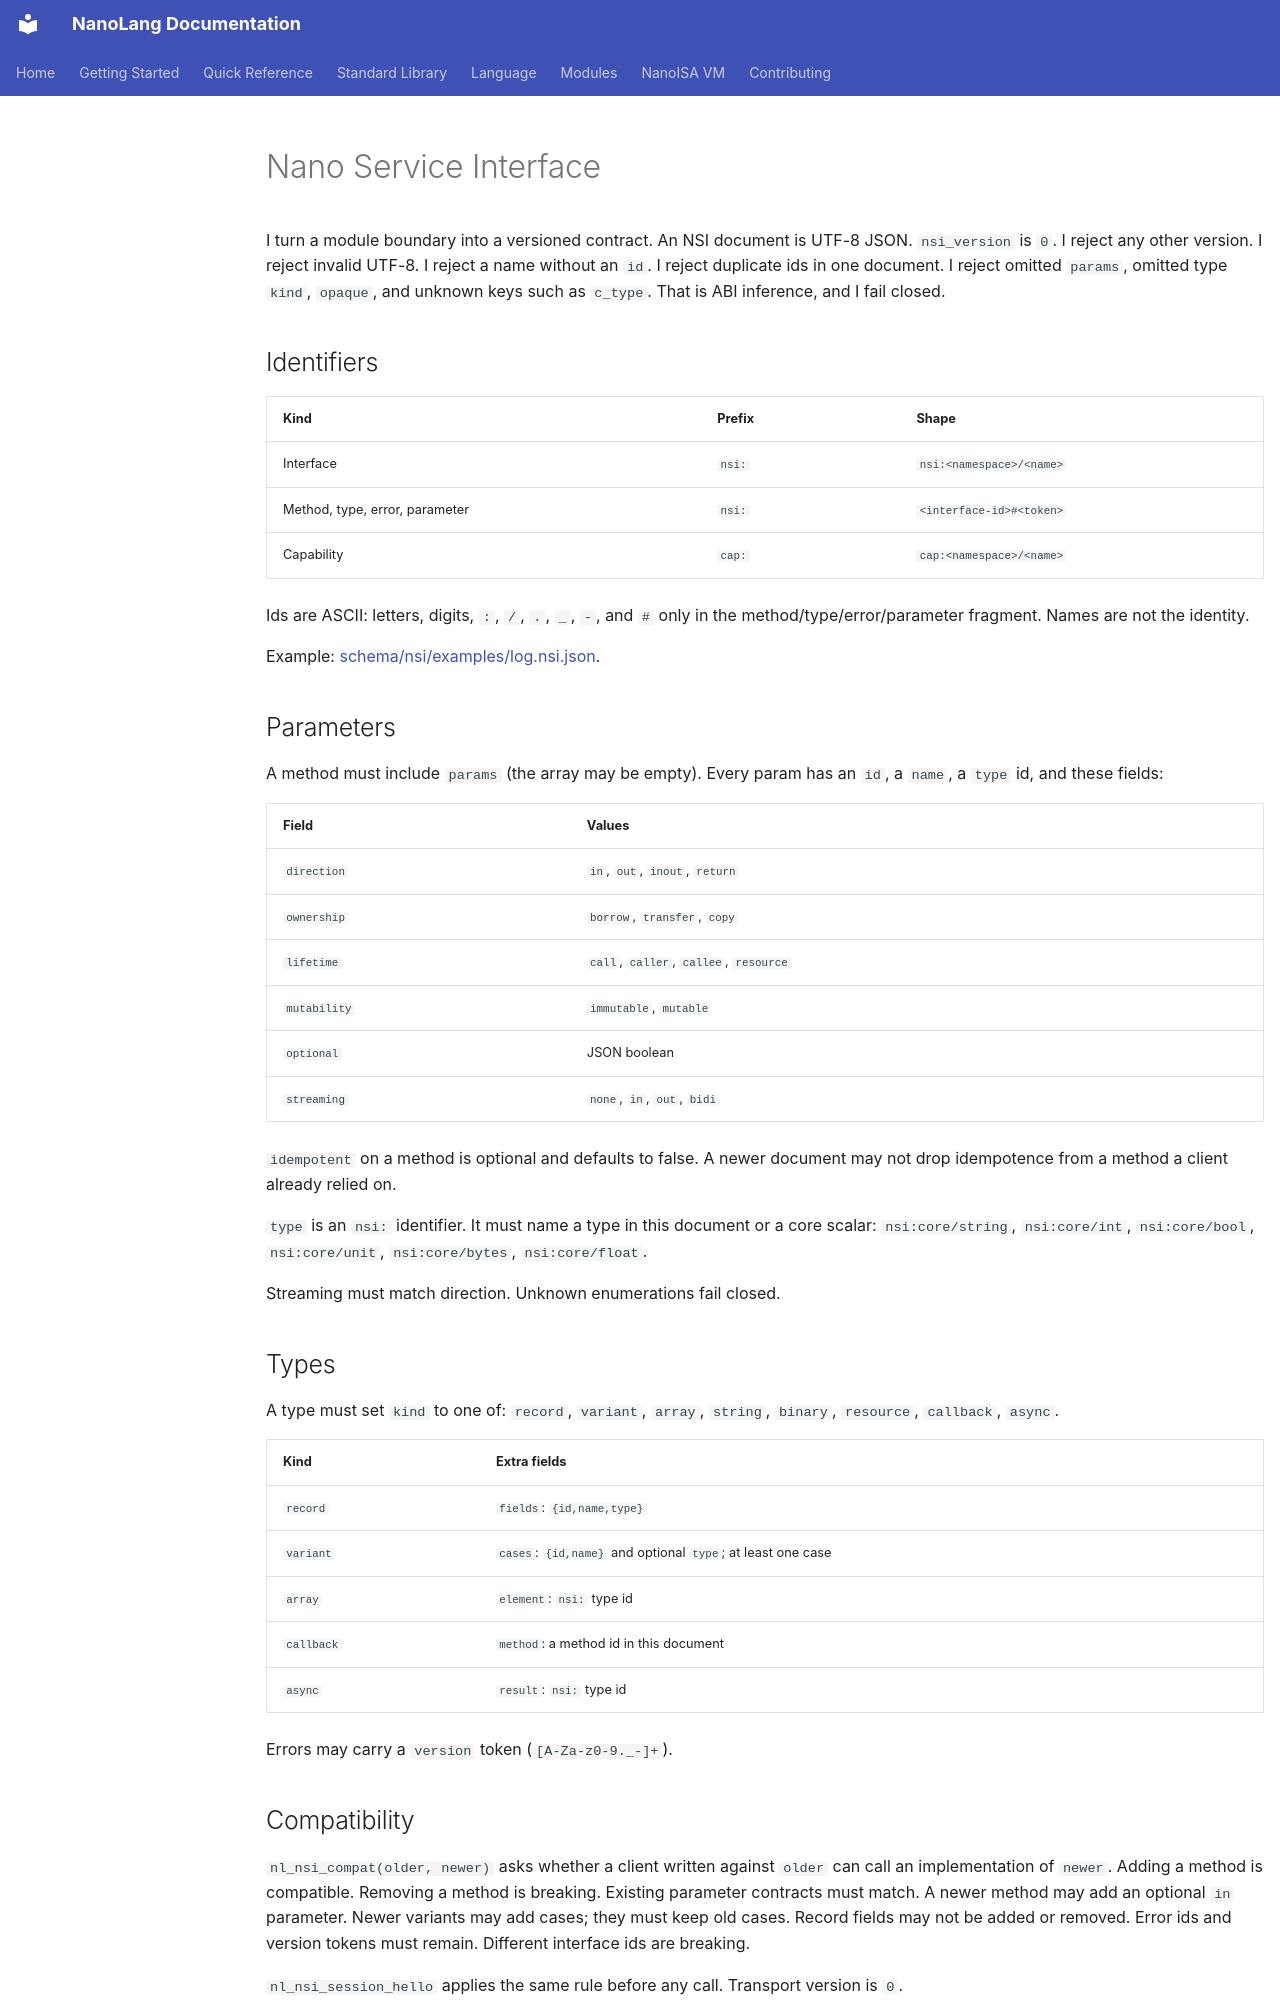

repository: jordanhubbard/nanolang · page: NSI/index.html · generator: mkdocs

# Nano Service Interface

I turn a module boundary into a versioned contract. An NSI document is UTF-8
JSON. `nsi_version` is `0`. I reject any other version. I reject invalid
UTF-8. I reject a name without an `id`. I reject duplicate ids in one
document. I reject omitted `params`, omitted type `kind`, `opaque`, and
unknown keys such as `c_type`. That is ABI inference, and I fail closed.

## Identifiers

| Kind | Prefix | Shape |
| --- | --- | --- |
| Interface | `nsi:` | `nsi:<namespace>/<name>` |
| Method, type, error, parameter | `nsi:` | `<interface-id>#<token>` |
| Capability | `cap:` | `cap:<namespace>/<name>` |

Ids are ASCII: letters, digits, `:`, `/`, `.`, `_`, `-`, and `#` only in the
method/type/error/parameter fragment. Names are not the identity.

Example: [schema/nsi/examples/log.nsi.json](../schema/nsi/examples/log.nsi.json).

## Parameters

A method must include `params` (the array may be empty). Every param has an
`id`, a `name`, a `type` id, and these fields:

| Field | Values |
| --- | --- |
| `direction` | `in`, `out`, `inout`, `return` |
| `ownership` | `borrow`, `transfer`, `copy` |
| `lifetime` | `call`, `caller`, `callee`, `resource` |
| `mutability` | `immutable`, `mutable` |
| `optional` | JSON boolean |
| `streaming` | `none`, `in`, `out`, `bidi` |

`idempotent` on a method is optional and defaults to false. A newer document
may not drop idempotence from a method a client already relied on.

`type` is an `nsi:` identifier. It must name a type in this document or a
core scalar: `nsi:core/string`, `nsi:core/int`, `nsi:core/bool`,
`nsi:core/unit`, `nsi:core/bytes`, `nsi:core/float`.

Streaming must match direction. Unknown enumerations fail closed.

## Types

A type must set `kind` to one of: `record`, `variant`, `array`, `string`,
`binary`, `resource`, `callback`, `async`.

| Kind | Extra fields |
| --- | --- |
| `record` | `fields`: `{id,name,type}` |
| `variant` | `cases`: `{id,name}` and optional `type`; at least one case |
| `array` | `element`: `nsi:` type id |
| `callback` | `method`: a method id in this document |
| `async` | `result`: `nsi:` type id |

Errors may carry a `version` token (`[A-Za-z0-9._-]+`).

## Compatibility

`nl_nsi_compat(older, newer)` asks whether a client written against `older`
can call an implementation of `newer`. Adding a method is compatible.
Removing a method is breaking. Existing parameter contracts must match.
A newer method may add an optional `in` parameter. Newer variants may add
cases; they must keep old cases. Record fields may not be added or removed.
Error ids and version tokens must remain. Different interface ids are
breaking.

`nl_nsi_session_hello` applies the same rule before any call. Transport
version is `0`.

## Generation

`src/nsi_gen.c` emits NanoLang, Nano Forth, Python, Rust, and C++ stubs,
C dispatch by method id, mocks, documentation, example request/response
frames, validation tables, compatibility-test comments, a language index,
and NanoISA `IMPORT` / `TRAP cap` descriptors from one document. Generated
NanoLang includes shadow tests. I do not infer a C ABI.

`make test-nsi-gen`.
